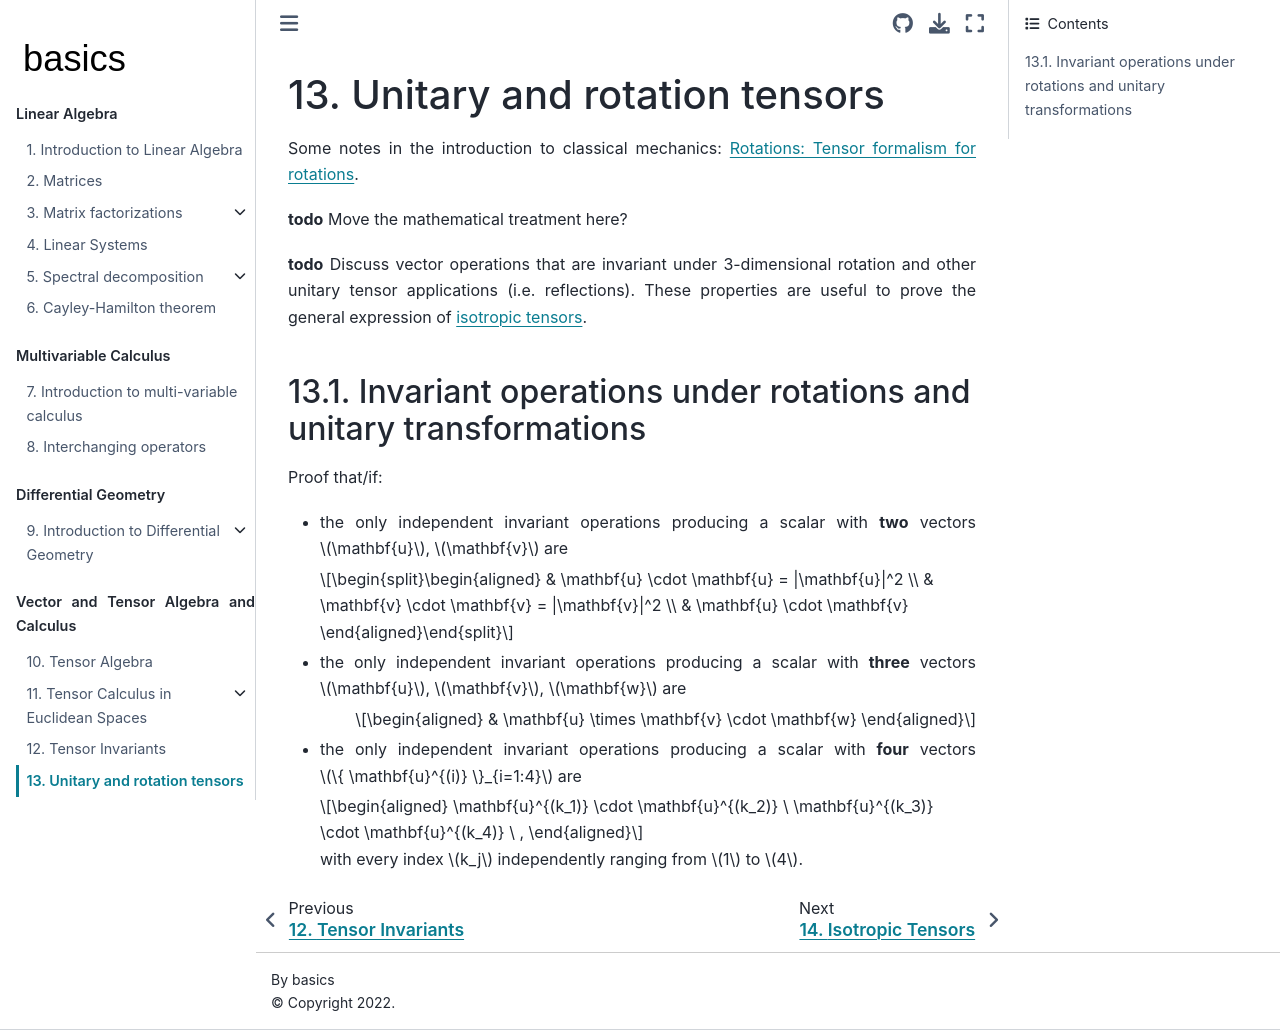

repository: Basics2022/bbooks-math-miscellanea · page: ch/tensor-algebra-calculus/algebra-rotation-tensors.html · generator: jekyll

(tensor:algebra:unitary-tensors)=
# Unitary and rotation tensors

Some notes in the introduction to classical mechanics: [Rotations: Tensor formalism for rotations](https://basics2022.github.io/bbooks-physics-mechanics/ch/kinematics-rotations-tensors.html).

**todo** Move the mathematical treatment here?

**todo** Discuss vector operations that are invariant under 3-dimensional rotation and other unitary tensor applications (i.e. reflections). These properties are useful to prove the general expression of [isotropic tensors](tensor:algebra:isotropic-tensors).

## Invariant operations under rotations and unitary transformations

Proof that/if:

* the only independent invariant operations producing a scalar with **two** vectors $\mathbf{u}$, $\mathbf{v}$ are

   $$\begin{aligned}
     & \mathbf{u} \cdot \mathbf{u} = |\mathbf{u}|^2 \\
     & \mathbf{v} \cdot \mathbf{v} = |\mathbf{v}|^2 \\
     & \mathbf{u} \cdot \mathbf{v}
   \end{aligned}$$

* the only independent invariant operations producing a scalar with **three** vectors $\mathbf{u}$, $\mathbf{v}$, $\mathbf{w}$ are

   $$\begin{aligned}
     & \mathbf{u} \times \mathbf{v} \cdot \mathbf{w}
   \end{aligned}$$

* the only independent invariant operations producing a scalar with **four** vectors $\{ \mathbf{u}^{(i)} \}_{i=1:4}$ are

   $$\begin{aligned}
     \mathbf{u}^{(k_1)} \cdot \mathbf{u}^{(k_2)} \ \mathbf{u}^{(k_3)} \cdot \mathbf{u}^{(k_4)} \ ,
   \end{aligned}$$

   with every index $k_j$ independently ranging from $1$ to $4$.
